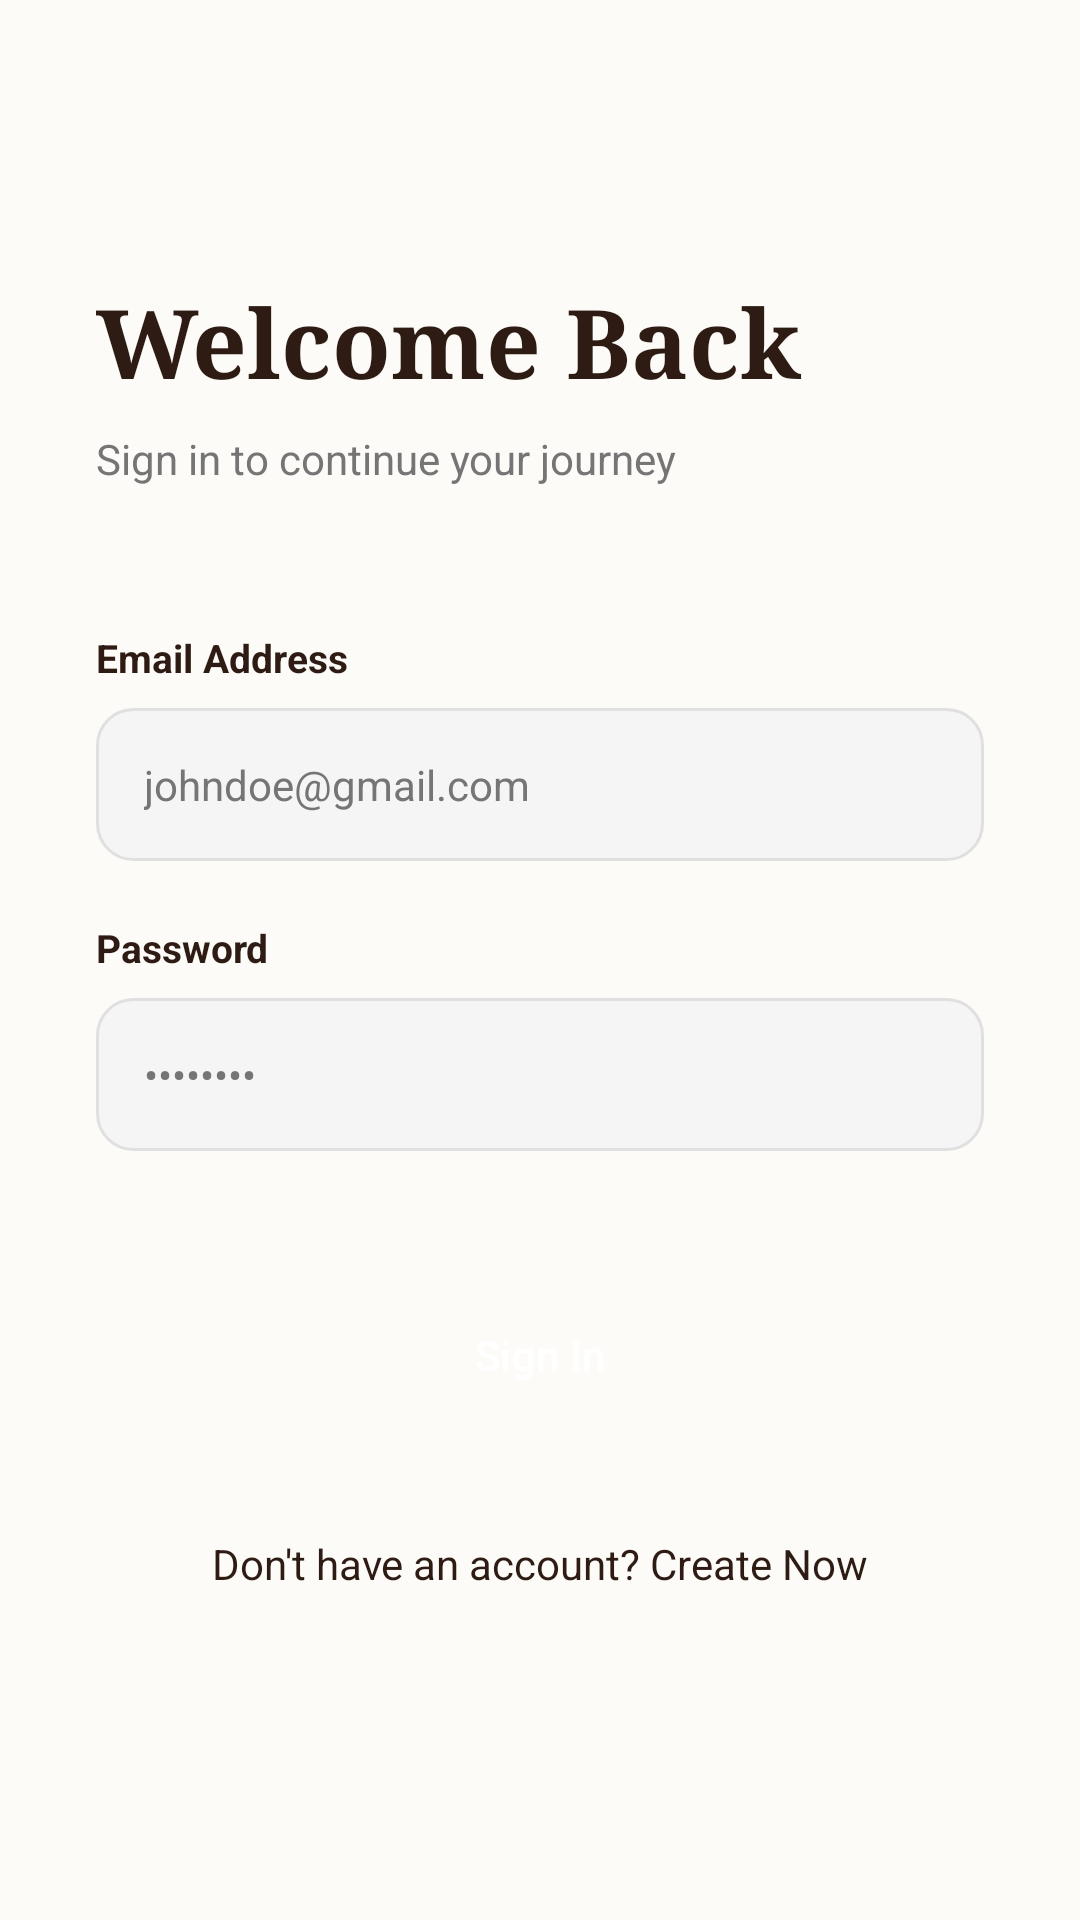

Here is an Android app screen rendered from its layout file. Give the layout XML and the strings, colors and styles it references.
<!-- AndroidManifest.xml: application theme Theme.HABICEB_ARES_FINALPROJECT -->
<!-- res/layout/activity_login.xml -->
<?xml version="1.0" encoding="utf-8"?>
<ScrollView xmlns:android="http://schemas.android.com/apk/res/android"
    android:layout_width="match_parent"
    android:layout_height="match_parent"
    android:background="@color/premium_cream"
    android:fillViewport="true">

    <LinearLayout
        android:layout_width="match_parent"
        android:layout_height="wrap_content"
        android:orientation="vertical"
        android:padding="32dp">

        <TextView
            android:layout_width="wrap_content"
            android:layout_height="wrap_content"
            android:layout_marginTop="60dp"
            android:fontFamily="serif"
            android:text="Welcome Back"
            android:textColor="@color/premium_brown"
            android:textSize="32sp"
            android:textStyle="bold" />

        <TextView
            android:layout_width="wrap_content"
            android:layout_height="wrap_content"
            android:layout_marginTop="8dp"
            android:text="Sign in to continue your journey"
            android:textColor="@color/premium_gray_dark"
            android:textSize="14sp" />

        <Space
            android:layout_width="match_parent"
            android:layout_height="48dp" />

        <TextView
            android:layout_width="wrap_content"
            android:layout_height="wrap_content"
            android:layout_marginBottom="8dp"
            android:text="Email Address"
            android:textColor="@color/premium_brown"
            android:textSize="13sp"
            android:textStyle="bold" />

        <EditText
            android:id="@+id/etEmail"
            style="@style/PremiumEditText"
            android:layout_width="match_parent"
            android:layout_height="wrap_content"
            android:hint="johndoe@gmail.com"
            android:inputType="textEmailAddress" />

        <TextView
            android:layout_width="wrap_content"
            android:layout_height="wrap_content"
            android:layout_marginTop="20dp"
            android:layout_marginBottom="8dp"
            android:text="Password"
            android:textColor="@color/premium_brown"
            android:textSize="13sp"
            android:textStyle="bold" />

        <EditText
            android:id="@+id/etPassword"
            style="@style/PremiumEditText"
            android:layout_width="match_parent"
            android:layout_height="wrap_content"
            android:hint="••••••••"
            android:inputType="textPassword" />

        <Button
            android:id="@+id/btnLogin"
            style="@style/PremiumButton"
            android:layout_width="match_parent"
            android:layout_height="56dp"
            android:layout_marginTop="40dp"
            android:text="Sign In" />

        <TextView
            android:id="@+id/tvCreateNow"
            android:layout_width="wrap_content"
            android:layout_height="wrap_content"
            android:layout_gravity="center"
            android:layout_marginTop="24dp"
            android:padding="8dp"
            android:text="Don't have an account? Create Now"
            android:textColor="@color/premium_brown"
            android:textSize="14sp" />

    </LinearLayout>
</ScrollView>
<!-- resources referenced by this layout -->
<resources>
  <color name="premium_brown">#2D1B14</color>
  <color name="premium_cream">#FDFBF7</color>
  <color name="premium_gray_dark">#757575</color>
  <style name="PremiumButton" parent="Widget.Material3.Button">
          <item name="cornerRadius">24dp</item>
          <item name="backgroundTint">@color/premium_brown</item>
          <item name="android:textColor">@color/white</item>
          <item name="android:textAllCaps">false</item>
          <item name="android:fontFamily">sans-serif-medium</item>
          <item name="android:insetTop">0dp</item>
          <item name="android:insetBottom">0dp</item>
      </style>
  <style name="PremiumEditText">
          <item name="android:background">@drawable/premium_input_bg</item>
          <item name="android:padding">16dp</item>
          <item name="android:textSize">14sp</item>
          <item name="android:textColor">@color/black</item>
          <item name="android:textColorHint">@color/premium_gray_dark</item>
      </style>
  <style name="Theme.HABICEB_ARES_FINALPROJECT" parent="Base.Theme.HABICEB_ARES_FINALPROJECT" />
  <color name="white">#FFFFFF</color>
  <!-- drawable premium_input_bg (drawable) -->
  <?xml version="1.0" encoding="utf-8"?>
  <shape xmlns:android="http://schemas.android.com/apk/res/android">
      <solid android:color="@color/premium_gray_light" />
      <corners android:radius="12dp" />
      <stroke
          android:width="1dp"
          android:color="#E0E0E0" />
  </shape>
  <color name="black">#1A1A1A</color>
  <style name="Base.Theme.HABICEB_ARES_FINALPROJECT" parent="Theme.Material3.DayNight.NoActionBar">
          <item name="colorPrimary">@color/premium_brown</item>
          <item name="android:windowBackground">@color/premium_cream</item>
          <item name="android:statusBarColor">@color/premium_cream</item>
          <item name="android:windowLightStatusBar">true</item>
      </style>
  <color name="premium_gray_light">#F5F5F5</color>
</resources>
